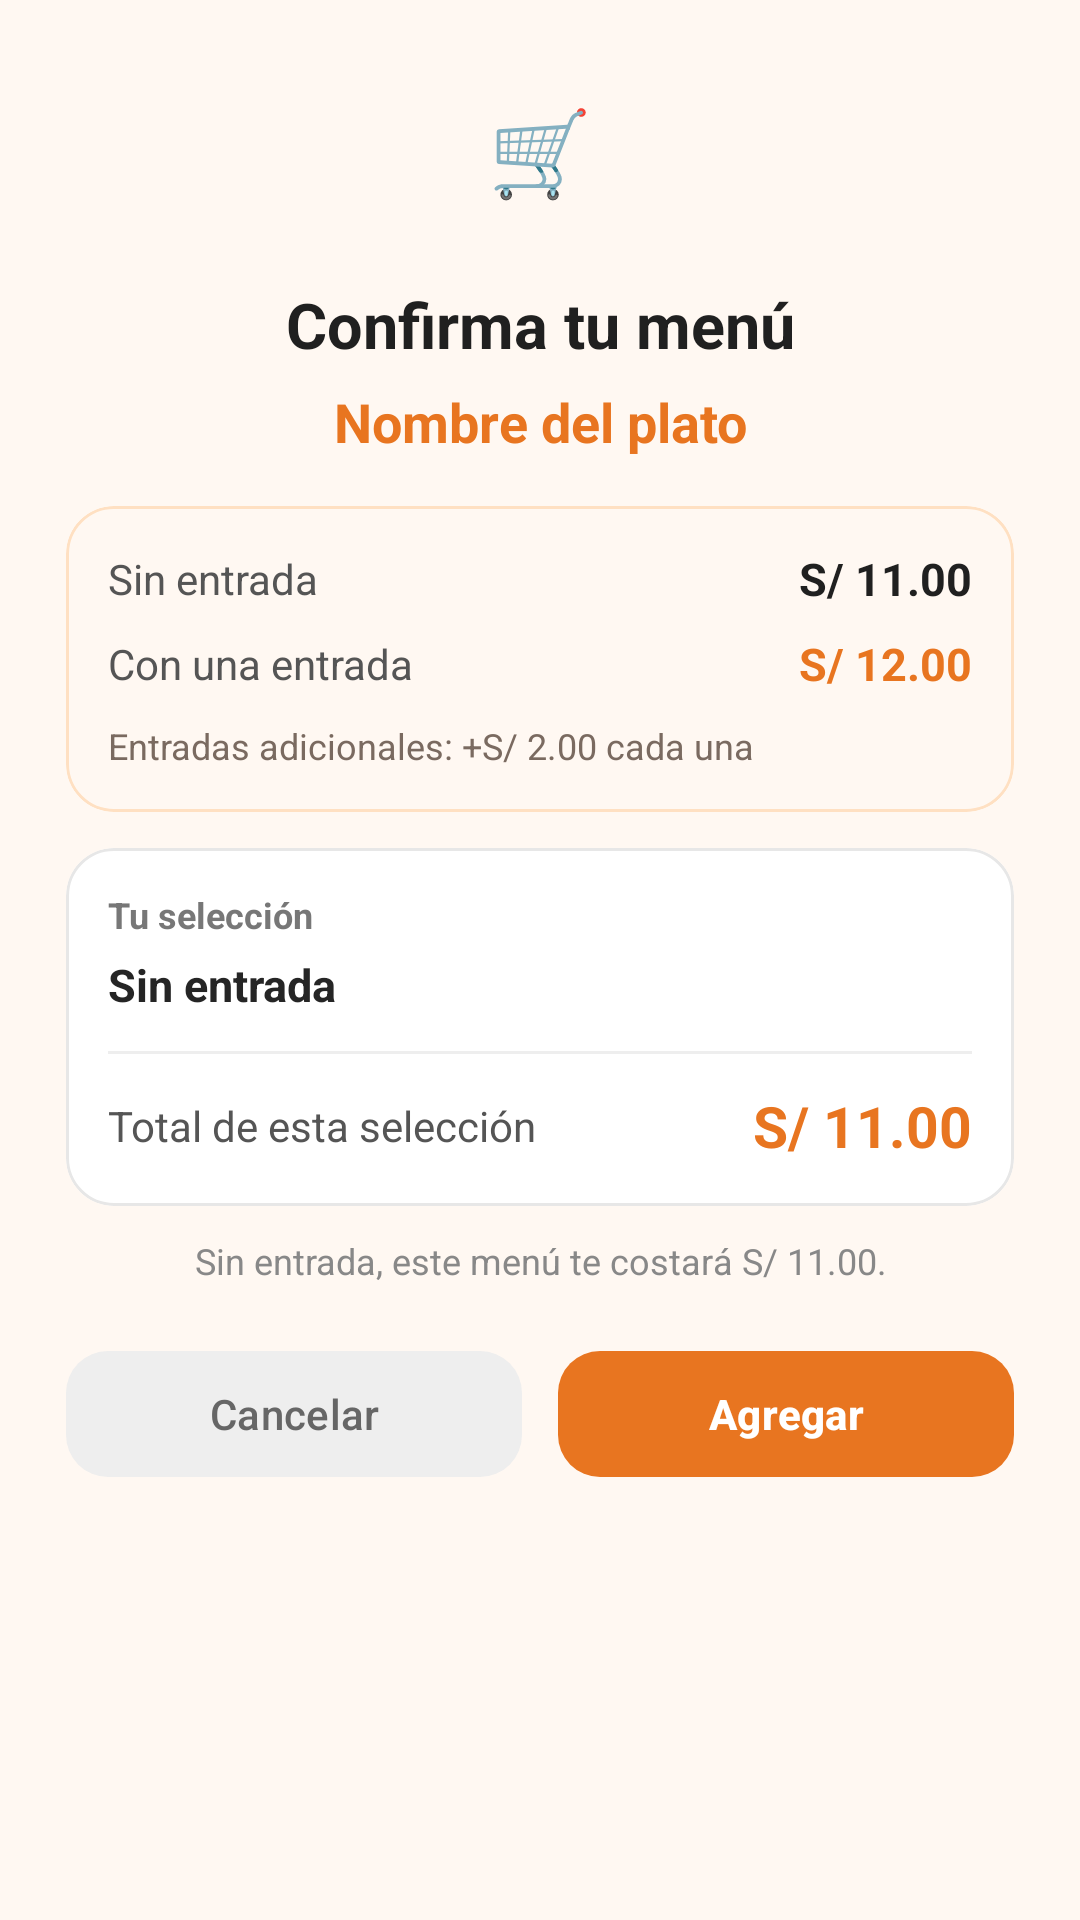

Layout XML and referenced resources for this Android screen:
<!-- AndroidManifest.xml: application theme Theme.AppZetaR -->
<!-- res/layout/dialog_agregar_pedido.xml -->
<?xml version="1.0" encoding="utf-8"?>
<ScrollView
    xmlns:android="http://schemas.android.com/apk/res/android"
    xmlns:app="http://schemas.android.com/apk/res-auto"

    android:layout_width="match_parent"
    android:layout_height="wrap_content"

    android:background="@drawable/bg_dialog_pedido"

    android:fillViewport="true"
    android:overScrollMode="never"
    android:scrollbars="none">

    <LinearLayout
        android:layout_width="match_parent"
        android:layout_height="wrap_content"

        android:orientation="vertical"

        android:paddingStart="22dp"
        android:paddingTop="22dp"
        android:paddingEnd="22dp"
        android:paddingBottom="22dp">


        
        
        

        <TextView
            android:layout_width="56dp"
            android:layout_height="56dp"

            android:layout_gravity="center_horizontal"

            android:background="@drawable/bg_icono_pedido"

            android:contentDescription="@string/dialog_pedido_cd_agregar"

            android:gravity="center"

            android:text="@string/dialog_pedido_icono"
            android:textSize="28sp" />


        
        
        

        <TextView
            android:id="@+id/tvTituloPedido"

            android:layout_width="match_parent"
            android:layout_height="wrap_content"

            android:layout_marginTop="16dp"

            android:gravity="center"

            android:text="@string/dialog_pedido_titulo"

            android:textColor="#202020"
            android:textSize="21sp"
            android:textStyle="bold" />


        
        
        

        <TextView
            android:id="@+id/tvNombrePlato"

            android:layout_width="match_parent"
            android:layout_height="wrap_content"

            android:layout_marginTop="6dp"

            android:ellipsize="end"
            android:gravity="center"
            android:maxLines="2"

            android:text="@string/dialog_pedido_nombre_default"

            android:textColor="#E87520"
            android:textSize="18sp"
            android:textStyle="bold" />


        
        
        

        <com.google.android.material.card.MaterialCardView
            android:layout_width="match_parent"
            android:layout_height="wrap_content"

            android:layout_marginTop="16dp"

            app:cardBackgroundColor="#FFF8F2"
            app:cardCornerRadius="16dp"
            app:cardElevation="0dp"

            app:strokeColor="#FFE0C2"
            app:strokeWidth="1dp">

            <LinearLayout
                android:layout_width="match_parent"
                android:layout_height="wrap_content"

                android:orientation="vertical"
                android:padding="14dp">


                

                <LinearLayout
                    android:layout_width="match_parent"
                    android:layout_height="wrap_content"

                    android:baselineAligned="false"

                    android:gravity="center_vertical"
                    android:orientation="horizontal">

                    <TextView
                        android:layout_width="0dp"
                        android:layout_height="wrap_content"

                        android:layout_weight="1"

                        android:text="@string/dialog_pedido_sin_entrada"

                        android:textColor="#555555"
                        android:textSize="14sp" />

                    <TextView
                        android:id="@+id/tvPrecioSinEntrada"

                        android:layout_width="wrap_content"
                        android:layout_height="wrap_content"

                        android:text="@string/dialog_pedido_precio_sin_entrada"

                        android:textColor="#202020"
                        android:textSize="15sp"
                        android:textStyle="bold" />

                </LinearLayout>


                

                <LinearLayout
                    android:layout_width="match_parent"
                    android:layout_height="wrap_content"

                    android:layout_marginTop="8dp"

                    android:baselineAligned="false"

                    android:gravity="center_vertical"
                    android:orientation="horizontal">

                    <TextView
                        android:layout_width="0dp"
                        android:layout_height="wrap_content"

                        android:layout_weight="1"

                        android:text="@string/dialog_pedido_con_entrada"

                        android:textColor="#555555"
                        android:textSize="14sp" />

                    <TextView
                        android:id="@+id/tvPrecioConEntrada"

                        android:layout_width="wrap_content"
                        android:layout_height="wrap_content"

                        android:text="@string/dialog_pedido_precio_con_entrada"

                        android:textColor="#E87520"
                        android:textSize="15sp"
                        android:textStyle="bold" />

                </LinearLayout>


                

                <TextView
                    android:id="@+id/tvPrecioEntradaAdicional"

                    android:layout_width="match_parent"
                    android:layout_height="wrap_content"

                    android:layout_marginTop="9dp"

                    android:text="@string/dialog_pedido_entrada_adicional"

                    android:textColor="#7A6A60"
                    android:textSize="12sp" />

            </LinearLayout>

        </com.google.android.material.card.MaterialCardView>


        
        
        

        <com.google.android.material.card.MaterialCardView
            android:layout_width="match_parent"
            android:layout_height="wrap_content"

            android:layout_marginTop="12dp"

            app:cardBackgroundColor="#FFFFFF"
            app:cardCornerRadius="16dp"
            app:cardElevation="0dp"

            app:strokeColor="#E7E7E7"
            app:strokeWidth="1dp">

            <LinearLayout
                android:layout_width="match_parent"
                android:layout_height="wrap_content"

                android:orientation="vertical"
                android:padding="14dp">

                <TextView
                    android:layout_width="match_parent"
                    android:layout_height="wrap_content"

                    android:text="@string/dialog_pedido_tu_seleccion"

                    android:textColor="#777777"
                    android:textSize="12sp"
                    android:textStyle="bold" />


                <TextView
                    android:id="@+id/tvEntradasSeleccionadas"

                    android:layout_width="match_parent"
                    android:layout_height="wrap_content"

                    android:layout_marginTop="5dp"

                    android:text="@string/dialog_pedido_sin_entrada"

                    android:textColor="#252525"
                    android:textSize="15sp"
                    android:textStyle="bold" />


                <View
                    android:layout_width="match_parent"
                    android:layout_height="1dp"

                    android:layout_marginTop="12dp"

                    android:background="#EEEEEE" />


                <LinearLayout
                    android:layout_width="match_parent"
                    android:layout_height="wrap_content"

                    android:layout_marginTop="11dp"

                    android:baselineAligned="false"

                    android:gravity="center_vertical"
                    android:orientation="horizontal">

                    <TextView
                        android:layout_width="0dp"
                        android:layout_height="wrap_content"

                        android:layout_weight="1"

                        android:text="@string/dialog_pedido_total_seleccion"

                        android:textColor="#555555"
                        android:textSize="14sp" />


                    <TextView
                        android:id="@+id/tvTotalSeleccion"

                        android:layout_width="wrap_content"
                        android:layout_height="wrap_content"

                        android:text="@string/dialog_pedido_precio_sin_entrada"

                        android:textColor="#E87520"
                        android:textSize="19sp"
                        android:textStyle="bold" />

                </LinearLayout>

            </LinearLayout>

        </com.google.android.material.card.MaterialCardView>


        
        
        

        <TextView
            android:id="@+id/tvAyudaSeleccion"

            android:layout_width="match_parent"
            android:layout_height="wrap_content"

            android:layout_marginTop="10dp"

            android:gravity="center"

            android:text="@string/dialog_pedido_ayuda_sin_entrada"

            android:textColor="#888888"
            android:textSize="12sp" />


        
        
        

        <LinearLayout
            android:layout_width="match_parent"
            android:layout_height="wrap_content"

            android:layout_marginTop="18dp"

            android:baselineAligned="false"

            android:orientation="horizontal">


            <com.google.android.material.button.MaterialButton
                android:id="@+id/btnCancelarPedido"

                android:layout_width="0dp"
                android:layout_height="50dp"

                android:layout_weight="1"

                android:minWidth="0dp"

                android:text="@string/dialog_pedido_cancelar"
                android:textAllCaps="false"

                android:textColor="#666666"
                android:textSize="14sp"

                app:backgroundTint="#EEEEEE"
                app:cornerRadius="14dp"
                app:elevation="0dp" />


            <Space
                android:layout_width="12dp"
                android:layout_height="1dp" />


            <com.google.android.material.button.MaterialButton
                android:id="@+id/btnAgregarPedido"

                android:layout_width="0dp"
                android:layout_height="50dp"

                android:layout_weight="1"

                android:minWidth="0dp"

                android:text="@string/dialog_pedido_agregar"
                android:textAllCaps="false"

                android:textColor="#FFFFFF"
                android:textSize="14sp"
                android:textStyle="bold"

                app:backgroundTint="#E87520"
                app:cornerRadius="14dp"
                app:elevation="0dp" />

        </LinearLayout>

    </LinearLayout>

</ScrollView>
<!-- resources referenced by this layout -->
<resources>
  <string name="dialog_pedido_agregar">Agregar</string>
  <string name="dialog_pedido_ayuda_sin_entrada">Sin entrada, este menú te costará S/ 11.00.</string>
  <string name="dialog_pedido_cancelar">Cancelar</string>
  <string name="dialog_pedido_cd_agregar">Agregar al pedido</string>
  <string name="dialog_pedido_con_entrada">Con una entrada</string>
  <string name="dialog_pedido_entrada_adicional">Entradas adicionales: +S/ 2.00 cada una</string>
  <string name="dialog_pedido_icono">🛒</string>
  <string name="dialog_pedido_nombre_default">Nombre del plato</string>
  <string name="dialog_pedido_precio_con_entrada">S/ 12.00</string>
  <string name="dialog_pedido_precio_sin_entrada">S/ 11.00</string>
  <string name="dialog_pedido_sin_entrada">Sin entrada</string>
  <string name="dialog_pedido_titulo">Confirma tu menú</string>
  <string name="dialog_pedido_total_seleccion">Total de esta selección</string>
  <string name="dialog_pedido_tu_seleccion">Tu selección</string>
  <style name="Theme.AppZetaR" parent="Base.Theme.AppZetaR" />
  <style name="Base.Theme.AppZetaR" parent="Theme.Material3.DayNight.NoActionBar">
  
          <item name="android:windowBackground">#FFF8F2</item>
  
      </style>
</resources>
